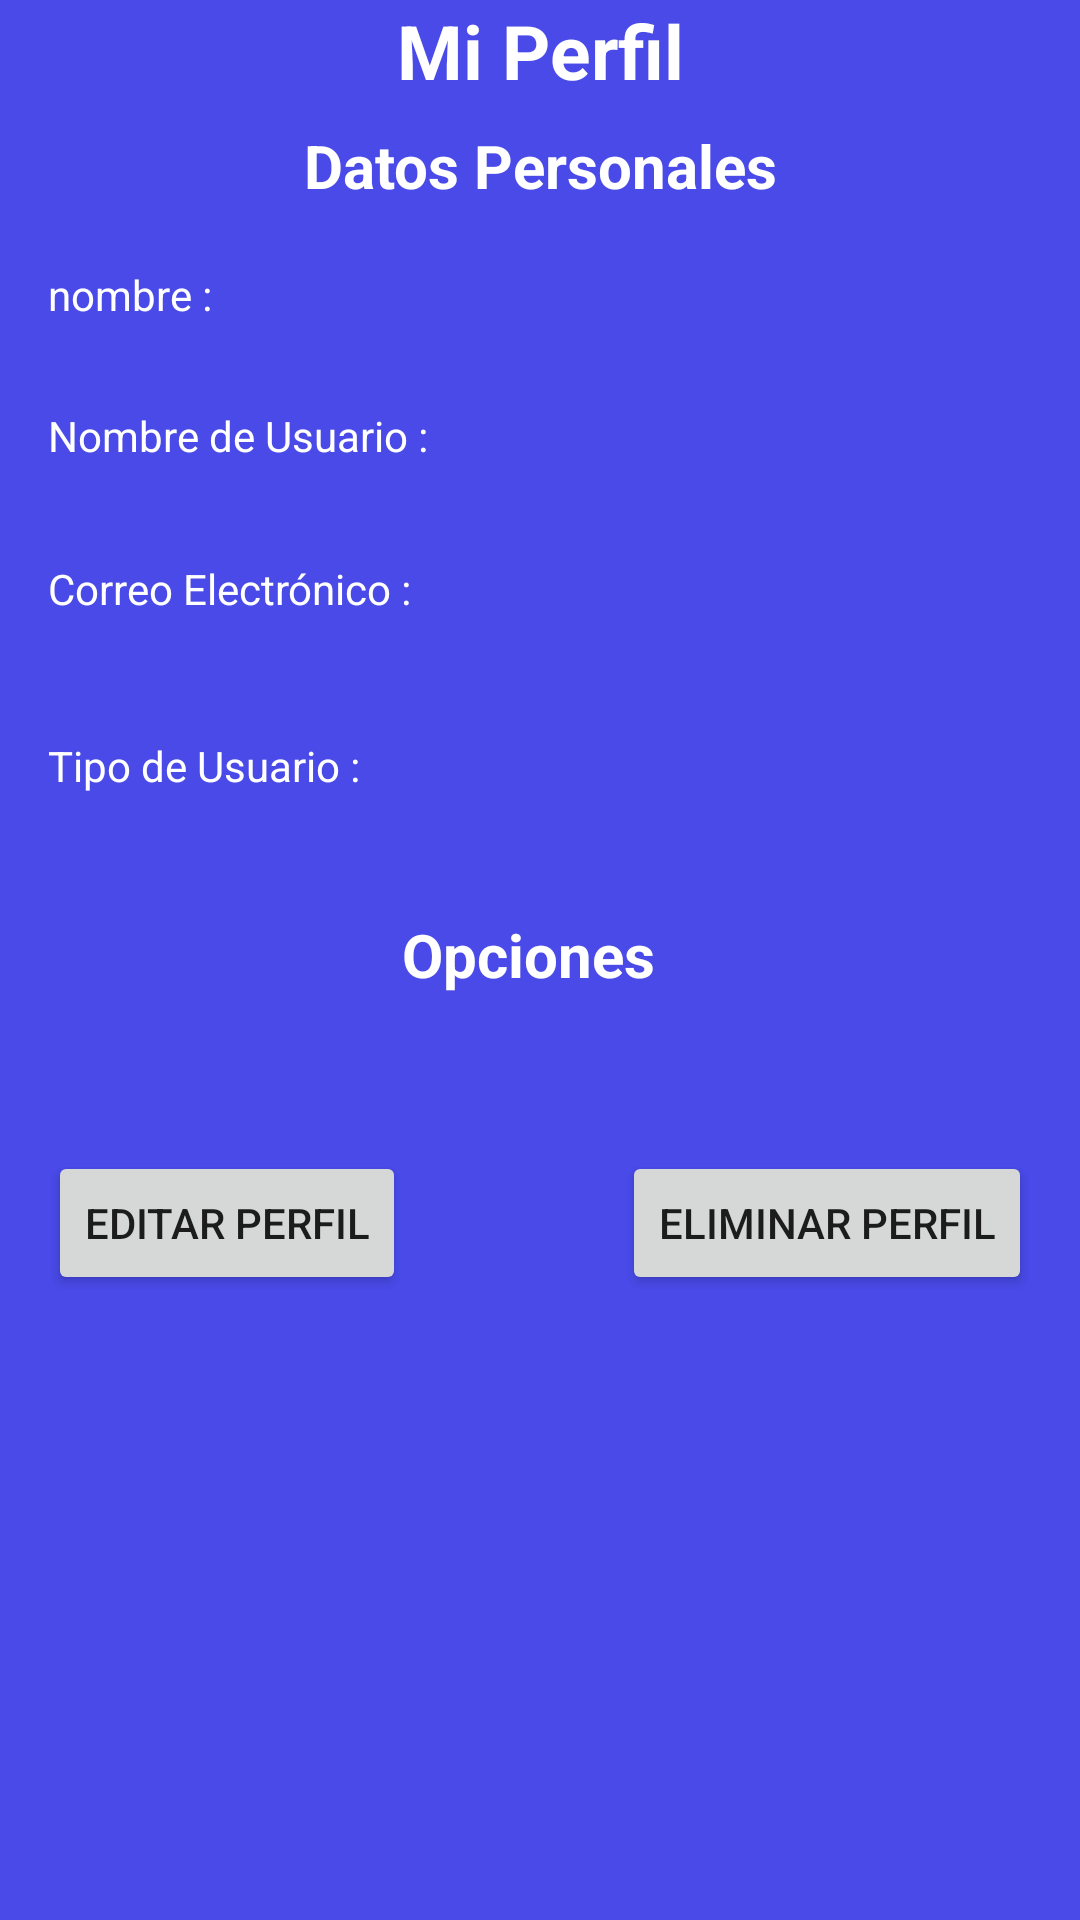

Android layout source for this screen:
<!-- AndroidManifest.xml: application theme Theme.SRL -->
<!-- res/layout/activity_personal.xml -->
<?xml version="1.0" encoding="utf-8"?>
<androidx.constraintlayout.widget.ConstraintLayout xmlns:android="http://schemas.android.com/apk/res/android"
    xmlns:app="http://schemas.android.com/apk/res-auto"
    xmlns:tools="http://schemas.android.com/tools"
    android:layout_width="match_parent"
    android:layout_height="match_parent"
    tools:context=".PersonalActivity"
    android:background="#494AE8">

    <TextView
        android:id="@+id/textView23"
        android:layout_width="wrap_content"
        android:layout_height="wrap_content"
        android:text="Mi Perfil"
        app:layout_constraintEnd_toEndOf="parent"
        app:layout_constraintStart_toStartOf="parent"
        app:layout_constraintTop_toTopOf="parent"
        android:textStyle="bold"
        android:textSize="25dp"
        android:textColor="@color/white"/>

    <TextView
        android:id="@+id/textView24"
        android:layout_width="wrap_content"
        android:layout_height="wrap_content"
        android:layout_marginTop="8dp"
        android:text="Datos Personales"
        android:textColor="@color/white"
        android:textStyle="bold"
        android:textSize="20dp"
        app:layout_constraintEnd_toEndOf="parent"
        app:layout_constraintStart_toStartOf="parent"
        app:layout_constraintTop_toBottomOf="@+id/textView23"
        />

    <TextView
        android:id="@+id/textView25"
        android:layout_width="wrap_content"
        android:layout_height="wrap_content"
        android:layout_marginStart="16dp"
        android:layout_marginTop="20dp"
        android:text="nombre :"
        app:layout_constraintStart_toStartOf="parent"
        app:layout_constraintTop_toBottomOf="@+id/textView24"
        android:textColor="@color/white"/>

    <TextView
        android:id="@+id/tvNombre"
        android:layout_width="wrap_content"
        android:layout_height="wrap_content"
        android:layout_marginTop="20dp"
        android:textColor="@color/white"
        app:layout_constraintEnd_toEndOf="parent"
        app:layout_constraintHorizontal_bias="0.503"
        app:layout_constraintStart_toEndOf="@+id/textView25"
        app:layout_constraintTop_toBottomOf="@+id/textView24" />

    <TextView
        android:id="@+id/textView27"
        android:layout_width="wrap_content"
        android:layout_height="wrap_content"
        android:layout_marginStart="16dp"
        android:layout_marginTop="28dp"
        android:text="Nombre de Usuario :"
        app:layout_constraintStart_toStartOf="parent"
        app:layout_constraintTop_toBottomOf="@+id/textView25"
        android:textColor="@color/white"/>

    <TextView
        android:id="@+id/tvNombreUsuario"
        android:layout_width="wrap_content"
        android:layout_height="wrap_content"
        android:layout_marginTop="28dp"
        android:textColor="@color/white"
        app:layout_constraintEnd_toEndOf="parent"
        app:layout_constraintHorizontal_bias="0.33"
        app:layout_constraintStart_toEndOf="@+id/textView27"
        app:layout_constraintTop_toBottomOf="@+id/tvNombre" />

    <TextView
        android:id="@+id/textView29"
        android:layout_width="wrap_content"
        android:layout_height="wrap_content"
        android:layout_marginStart="16dp"
        android:layout_marginTop="32dp"
        android:text="Correo Electrónico :"
        app:layout_constraintStart_toStartOf="parent"
        app:layout_constraintTop_toBottomOf="@+id/textView27"
        android:textColor="@color/white"/>

    <TextView
        android:id="@+id/tvCorreoElectronico"
        android:layout_width="wrap_content"
        android:layout_height="wrap_content"
        android:layout_marginTop="32dp"
        android:textColor="@color/white"
        app:layout_constraintEnd_toEndOf="parent"
        app:layout_constraintHorizontal_bias="0.345"
        app:layout_constraintStart_toEndOf="@+id/textView29"
        app:layout_constraintTop_toBottomOf="@+id/tvNombreUsuario" />

    <TextView
        android:id="@+id/textView31"
        android:layout_width="wrap_content"
        android:layout_height="wrap_content"
        android:layout_marginStart="16dp"
        android:layout_marginTop="40dp"
        android:text="Tipo de Usuario :"
        app:layout_constraintStart_toStartOf="parent"
        app:layout_constraintTop_toBottomOf="@+id/textView29"
        android:textColor="@color/white"/>

    <TextView
        android:id="@+id/tvTipoUsuario"
        android:layout_width="wrap_content"
        android:layout_height="wrap_content"
        android:layout_marginTop="40dp"
        android:textColor="@color/white"
        app:layout_constraintEnd_toEndOf="parent"
        app:layout_constraintHorizontal_bias="0.396"
        app:layout_constraintStart_toEndOf="@+id/textView31"
        app:layout_constraintTop_toBottomOf="@+id/tvCorreoElectronico" />

    <TextView
        android:id="@+id/textView33"
        android:layout_width="wrap_content"
        android:layout_height="wrap_content"
        android:layout_marginTop="40dp"
        android:text="Opciones"
        android:textColor="@color/white"
        android:textSize="20dp"
        android:textStyle="bold"
        app:layout_constraintEnd_toEndOf="parent"
        app:layout_constraintHorizontal_bias="0.486"
        app:layout_constraintStart_toStartOf="parent"
        app:layout_constraintTop_toBottomOf="@+id/tvTipoUsuario" />

    <Button
        android:id="@+id/btEditarPerfil"
        android:layout_width="wrap_content"
        android:layout_height="wrap_content"
        android:layout_marginStart="16dp"
        android:layout_marginTop="52dp"
        android:text="Editar Perfil"
        app:layout_constraintStart_toStartOf="parent"
        app:layout_constraintTop_toBottomOf="@+id/textView33" />

    <Button
        android:id="@+id/btEliminarPerfil"
        android:layout_width="wrap_content"
        android:layout_height="wrap_content"
        android:layout_marginTop="52dp"
        android:text="Eliminar Perfil"
        app:layout_constraintEnd_toEndOf="parent"
        app:layout_constraintHorizontal_bias="0.818"
        app:layout_constraintStart_toEndOf="@+id/btEditarPerfil"
        app:layout_constraintTop_toBottomOf="@+id/textView33" />

    <Button
        android:id="@+id/btSalir"
        android:layout_width="146dp"
        android:layout_height="50dp"
        android:layout_marginStart="16dp"
        android:layout_marginTop="232dp"
        android:text="Salir"
        app:layout_constraintStart_toStartOf="parent"
        app:layout_constraintTop_toBottomOf="@+id/btEditarPerfil" />

    <Button
        android:id="@+id/btCerrarSesion"
        android:layout_width="wrap_content"
        android:layout_height="wrap_content"
        android:layout_marginTop="232dp"
        android:text="Cerrar Sesión"
        app:layout_constraintEnd_toEndOf="parent"
        app:layout_constraintHorizontal_bias="0.833"
        app:layout_constraintStart_toEndOf="@+id/btSalir"
        app:layout_constraintTop_toBottomOf="@+id/btEliminarPerfil" />

</androidx.constraintlayout.widget.ConstraintLayout>
<!-- resources referenced by this layout -->
<resources>
  <style name="Theme.SRL" parent="Theme.MaterialComponents.DayNight.DarkActionBar">
          
          <item name="colorPrimary">@color/purple_500</item>
          <item name="colorPrimaryVariant">@color/purple_700</item>
          <item name="colorOnPrimary">@color/white</item>
          
          <item name="colorSecondary">@color/teal_200</item>
          <item name="colorSecondaryVariant">@color/teal_700</item>
          <item name="colorOnSecondary">@color/black</item>
          
          <item name="android:statusBarColor" tools:targetApi="l">?attr/colorPrimaryVariant</item>
          
      </style>
  <!-- not gathered from this repository: default colours our renderer supplied (Android Studio template values) -->
  <color name="purple_500">#FF6200EE</color>
  <color name="purple_700">#FF3700B3</color>
  <color name="teal_200">#FF03DAC5</color>
  <color name="teal_700">#FF018786</color>
  <color name="black">#FF000000</color>
  <color name="white">#FFFFFFFF</color>
</resources>
